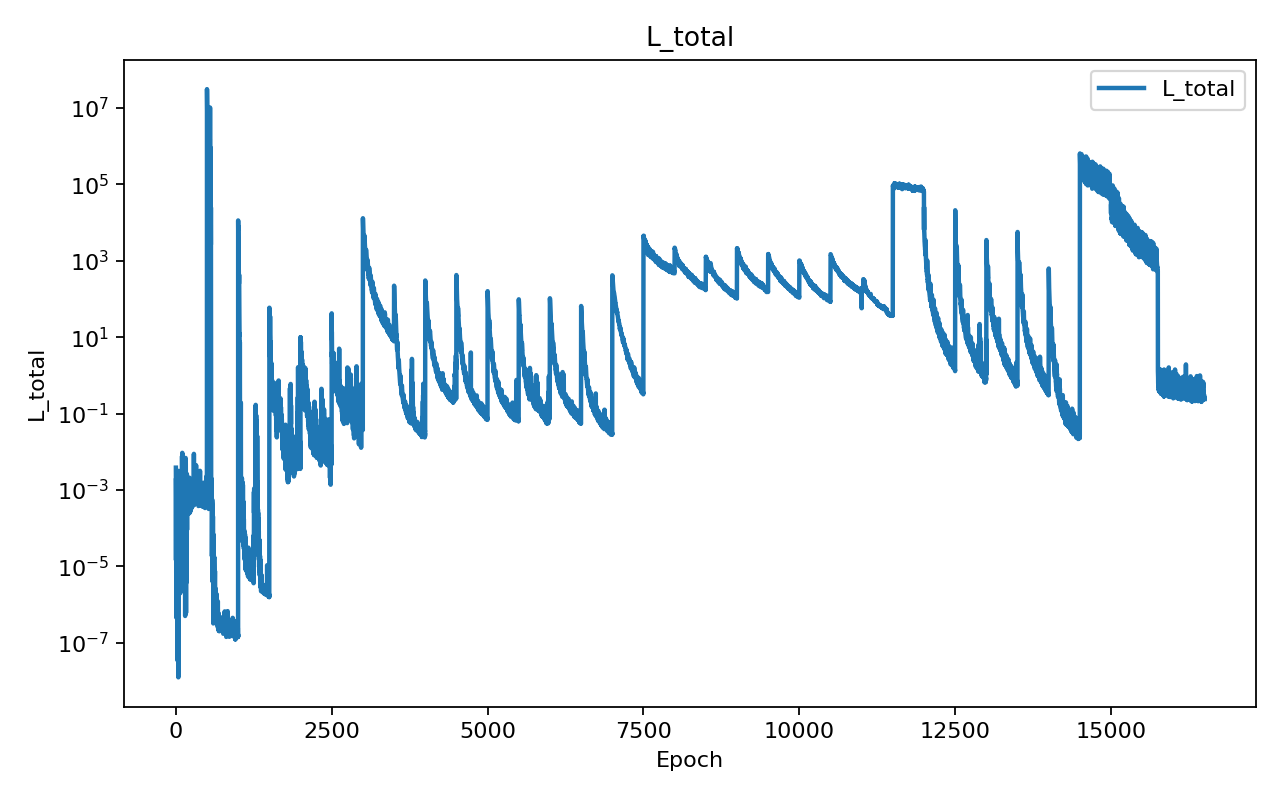

The file beside this chart, header and first rows:
epoch, total_loss, pde_loss, energy_loss, boundary_loss, validation_loss
1, 3.8478443347e-03, 7.6963043738e+00, 0.0000000000e+00, 0.0000000000e+00, 9.7160093389e-04
2, 1.8067995501e-03, 2.0077335209e+00, 0.0000000000e+00, 0.0000000000e+00, 9.7160093389e-04
3, 1.4649676266e-05, 1.1270022053e-02, 0.0000000000e+00, 0.0000000000e+00, 9.7160093389e-04
4, 2.0123388277e-03, 1.1838401424e+00, 0.0000000000e+00, 0.0000000000e+00, 9.7160093389e-04
5, 1.8181222180e-03, 8.6585494713e-01, 0.0000000000e+00, 0.0000000000e+00, 9.7160093389e-04
6, 6.9011332069e-04, 2.7607183117e-01, 0.0000000000e+00, 0.0000000000e+00, 9.7160093389e-04
7, 4.6113353707e-07, 1.5902691883e-04, 0.0000000000e+00, 0.0000000000e+00, 9.7160093389e-04
8, 1.0943180689e-03, 3.3164369541e-01, 0.0000000000e+00, 0.0000000000e+00, 9.7160093389e-04
9, 1.0033931451e-03, 2.7121372489e-01, 0.0000000000e+00, 0.0000000000e+00, 9.7160093389e-04
10, 3.4493576531e-04, 8.4138883137e-02, 0.0000000000e+00, 0.0000000000e+00, 1.9194899088e-05
11, 2.2122999402e-05, 4.9167028336e-03, 0.0000000000e+00, 0.0000000000e+00, 1.9194899088e-05
12, 5.8799555864e-04, 1.2001084977e-01, 0.0000000000e+00, 0.0000000000e+00, 1.9194899088e-05
13, 6.2383954333e-04, 1.1771712382e-01, 0.0000000000e+00, 0.0000000000e+00, 1.9194899088e-05
14, 2.2353159912e-04, 3.9219923206e-02, 0.0000000000e+00, 0.0000000000e+00, 1.9194899088e-05
15, 6.4519069146e-05, 1.0577937034e-02, 0.0000000000e+00, 0.0000000000e+00, 1.9194899088e-05
16, 5.9101011640e-04, 9.0933586753e-02, 0.0000000000e+00, 0.0000000000e+00, 1.9194899088e-05
17, 4.1586655457e-04, 6.0276455444e-02, 0.0000000000e+00, 0.0000000000e+00, 1.9194899088e-05
18, 5.2686152204e-06, 7.2179930355e-04, 0.0000000000e+00, 0.0000000000e+00, 1.9194899088e-05
19, 7.3753234132e-04, 9.5792875831e-02, 0.0000000000e+00, 0.0000000000e+00, 1.9194899088e-05
20, 3.0089744600e-04, 3.7151502124e-02, 0.0000000000e+00, 0.0000000000e+00, 1.0339474576e-06
21, 1.0361617770e-06, 1.2191343345e-04, 0.0000000000e+00, 0.0000000000e+00, 1.0339474576e-06
22, 2.9529914518e-04, 3.3182960246e-02, 0.0000000000e+00, 0.0000000000e+00, 1.0339474576e-06
23, 1.5847028534e-04, 1.7041501454e-02, 0.0000000000e+00, 0.0000000000e+00, 1.0339474576e-06
24, 4.4491776725e-06, 4.5872351000e-04, 0.0000000000e+00, 0.0000000000e+00, 1.0339474576e-06
25, 1.9393108153e-04, 1.9202998468e-02, 0.0000000000e+00, 0.0000000000e+00, 1.0339474576e-06
26, 3.6367773245e-05, 3.4639405470e-03, 0.0000000000e+00, 0.0000000000e+00, 1.0339474576e-06
27, 3.4847024849e-05, 3.1972915526e-03, 0.0000000000e+00, 0.0000000000e+00, 1.0339474576e-06
28, 1.3601566074e-04, 1.2037977281e-02, 0.0000000000e+00, 0.0000000000e+00, 1.0339474576e-06
29, 3.4570542630e-08, 2.9550402117e-06, 0.0000000000e+00, 0.0000000000e+00, 1.0339474576e-06
30, 1.0606008012e-04, 8.7661652497e-03, 0.0000000000e+00, 0.0000000000e+00, 3.3402264148e-05
31, 3.8894523423e-05, 3.1118705714e-03, 0.0000000000e+00, 0.0000000000e+00, 3.3402264148e-05
32, 3.5905712355e-05, 2.7836647632e-03, 0.0000000000e+00, 0.0000000000e+00, 3.3402264148e-05
33, 8.6738030101e-05, 6.5223037250e-03, 0.0000000000e+00, 0.0000000000e+00, 3.3402264148e-05
34, 4.4102391813e-08, 3.2194722843e-06, 0.0000000000e+00, 0.0000000000e+00, 3.3402264148e-05
35, 6.7934385781e-05, 4.8185199793e-03, 0.0000000000e+00, 0.0000000000e+00, 3.3402264148e-05
36, 3.1571398088e-05, 2.1775540528e-03, 0.0000000000e+00, 0.0000000000e+00, 3.3402264148e-05
37, 3.1505159622e-05, 2.1146502889e-03, 0.0000000000e+00, 0.0000000000e+00, 3.3402264148e-05
38, 2.7875685251e-05, 1.8221212337e-03, 0.0000000000e+00, 0.0000000000e+00, 3.3402264148e-05
39, 3.7664527188e-06, 2.3992528677e-04, 0.0000000000e+00, 0.0000000000e+00, 3.3402264148e-05
40, 2.9328021511e-05, 1.8217972911e-03, 0.0000000000e+00, 0.0000000000e+00, 5.3744608166e-09
41, 1.2568649348e-08, 7.6181204363e-07, 0.0000000000e+00, 0.0000000000e+00, 5.3744608166e-09
42, 3.2336345297e-05, 1.9135834389e-03, 0.0000000000e+00, 0.0000000000e+00, 5.3744608166e-09
43, 4.3571521832e-06, 2.5188355046e-04, 0.0000000000e+00, 0.0000000000e+00, 5.3744608166e-09
44, 3.7946367546e-05, 2.1440757694e-03, 0.0000000000e+00, 0.0000000000e+00, 5.3744608166e-09
45, 1.4604269182e-04, 8.0694594944e-03, 0.0000000000e+00, 0.0000000000e+00, 5.3744608166e-09
46, 5.8402925925e-05, 3.1572289311e-03, 0.0000000000e+00, 0.0000000000e+00, 5.3744608166e-09
47, 3.1684479808e-03, 1.6765942754e-01, 0.0000000000e+00, 0.0000000000e+00, 5.3744608166e-09
48, 5.2846557015e-04, 2.7384360006e-02, 0.0000000000e+00, 0.0000000000e+00, 5.3744608166e-09
49, 2.6692418200e-04, 1.3550799064e-02, 0.0000000000e+00, 0.0000000000e+00, 5.3744608166e-09
50, 4.3312559065e-04, 2.1550681195e-02, 0.0000000000e+00, 0.0000000000e+00, 2.7790713483e-04
51, 3.3521419082e-04, 1.6353539124e-02, 0.0000000000e+00, 0.0000000000e+00, 2.7790713483e-04
52, 2.0936270226e-04, 1.0018351217e-02, 0.0000000000e+00, 0.0000000000e+00, 2.7790713483e-04
53, 3.4986354588e-04, 1.6427153589e-02, 0.0000000000e+00, 0.0000000000e+00, 2.7790713483e-04
54, 4.4432492680e-04, 2.0477841426e-02, 0.0000000000e+00, 0.0000000000e+00, 2.7790713483e-04
55, 1.7222095027e-03, 7.7935790112e-02, 0.0000000000e+00, 0.0000000000e+00, 2.7790713483e-04
56, 4.0641976734e-05, 1.8064899232e-03, 0.0000000000e+00, 0.0000000000e+00, 2.7790713483e-04
57, 4.7689359070e-04, 2.0827121246e-02, 0.0000000000e+00, 0.0000000000e+00, 2.7790713483e-04
58, 2.8992280169e-05, 1.2444277786e-03, 0.0000000000e+00, 0.0000000000e+00, 2.7790713483e-04
59, 4.6306138067e-04, 1.9540400676e-02, 0.0000000000e+00, 0.0000000000e+00, 2.7790713483e-04
60, 2.1746504881e-04, 9.0243446986e-03, 0.0000000000e+00, 0.0000000000e+00, 3.5366149870e-04
... 16,490 more rows
